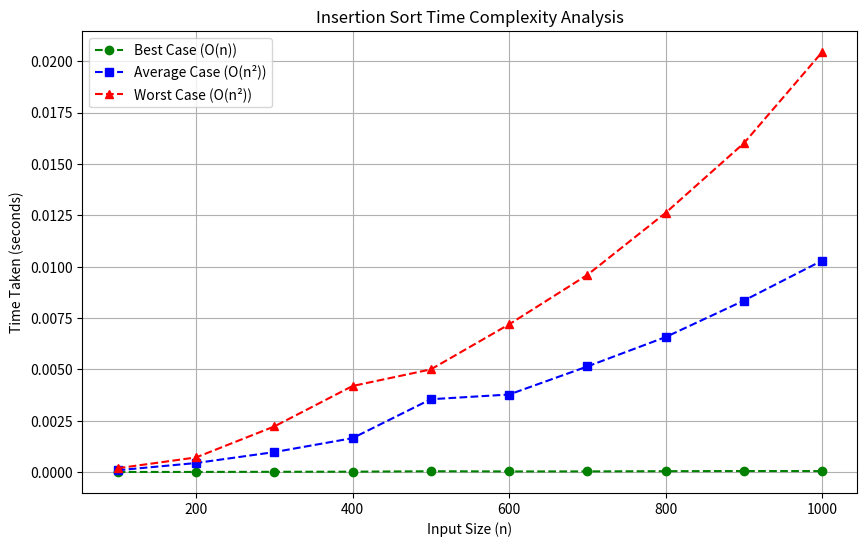

Generate this figure with matplotlib:
import time
import random
import matplotlib.pyplot as plt

def insertion_sort(arr):
    for i in range(1, len(arr)):
        key = arr[i]
        j = i - 1
        while j >= 0 and arr[j] > key:
            arr[j + 1] = arr[j]
            j -= 1
        arr[j + 1] = key

def measure_time(arr):
    start_time = time.time()
    insertion_sort(arr)
    end_time = time.time()
    return end_time - start_time

sizes = [100, 200, 300, 400, 500, 600, 700, 800, 900, 1000]
best_case_times = []
average_case_times = []
worst_case_times = []

for size in sizes:
    best_case_arr = list(range(size))
    average_case_arr = random.sample(range(size), size)
    worst_case_arr = list(range(size, 0, -1))

    best_case_times.append(measure_time(best_case_arr))
    average_case_times.append(measure_time(average_case_arr))
    worst_case_times.append(measure_time(worst_case_arr))

plt.figure(figsize=(10, 6))
plt.plot(sizes, best_case_times, label="Best Case (O(n))", marker="o", linestyle="dashed", color="green")
plt.plot(sizes, average_case_times, label="Average Case (O(n²))", marker="s", linestyle="dashed", color="blue")
plt.plot(sizes, worst_case_times, label="Worst Case (O(n²))", marker="^", linestyle="dashed", color="red")

plt.xlabel("Input Size (n)")
plt.ylabel("Time Taken (seconds)")
plt.title("Insertion Sort Time Complexity Analysis")
plt.legend()
plt.grid()
plt.show()